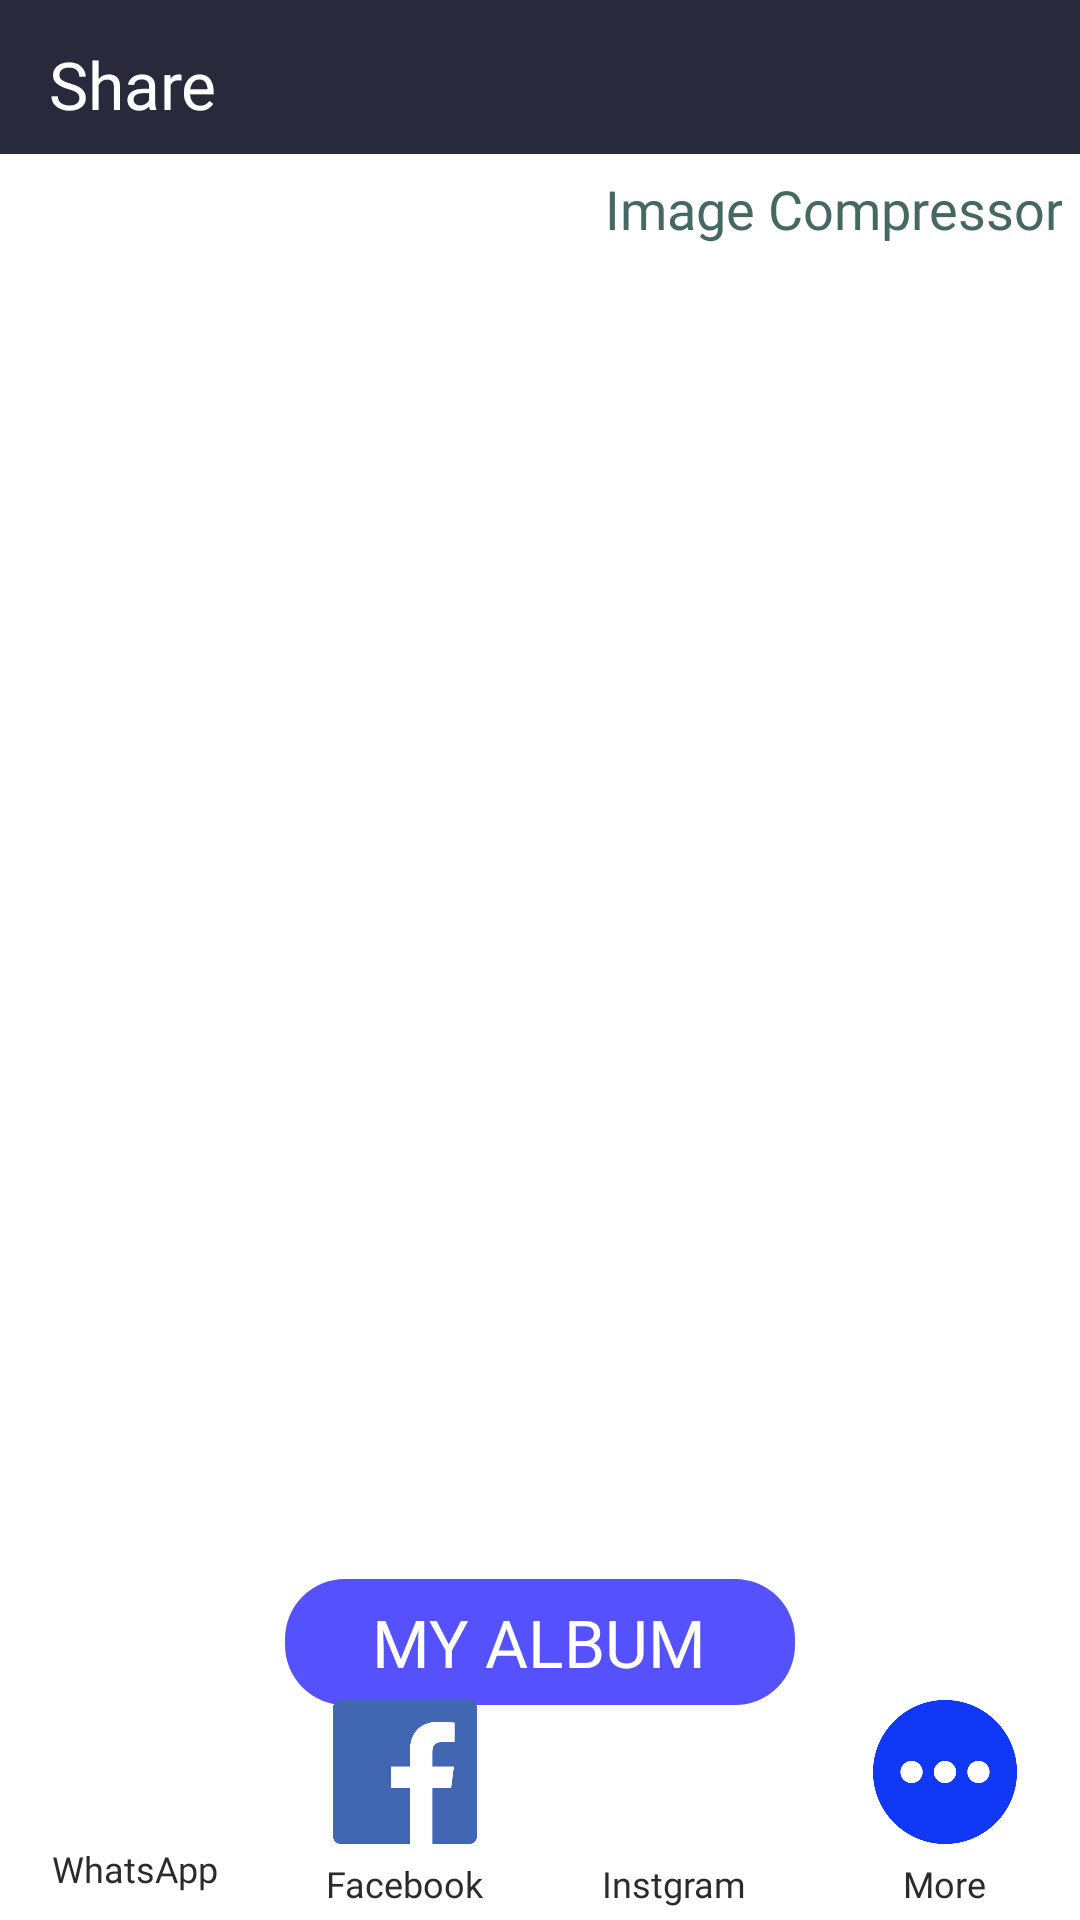

Here is an Android app screen rendered from its layout file. Give the layout XML and the strings, colors and styles it references.
<!-- AndroidManifest.xml: application theme AppTheme -->
<!-- res/layout/activity_image_share.xml -->
<?xml version="1.0" encoding="utf-8"?>
<LinearLayout xmlns:android="http://schemas.android.com/apk/res/android"
    xmlns:app="http://schemas.android.com/apk/res-auto"
    android:layout_width="match_parent"
    android:layout_height="match_parent"
    android:background="#ffffff"
    android:orientation="vertical">

    <LinearLayout
        android:layout_width="match_parent"
        android:layout_height="match_parent"
        android:layout_gravity="center"
        android:layout_weight="0.92"
        android:gravity="top">

        <androidx.appcompat.widget.Toolbar
            android:id="@+id/toolbar"
            android:layout_width="match_parent"
            android:layout_height="?attr/actionBarSize"
            android:background="#282a3b"
            android:gravity="center"
            android:theme="@style/ToolbarStyle">

            <androidx.appcompat.widget.AppCompatTextView
                android:layout_width="wrap_content"
                android:layout_height="wrap_content"
                android:fontFamily="@font/bebasneue_bold"
                android:gravity="center"
                android:text="Share"
                android:textColor="#ffffff"
                android:textSize="22sp" />
        </androidx.appcompat.widget.Toolbar>
    </LinearLayout>

    <LinearLayout
        android:layout_width="match_parent"
        android:layout_height="match_parent"
        android:layout_weight="0.08"
        android:orientation="vertical"
        android:weightSum="1">

        <LinearLayout
            android:layout_width="match_parent"
            android:layout_height="match_parent"
            android:layout_weight="0.2"
            android:orientation="vertical">

            <RelativeLayout
                android:layout_width="match_parent"
                android:layout_height="match_parent">

                <androidx.viewpager.widget.ViewPager
                    android:id="@+id/imagePager"
                    android:layout_width="match_parent"
                    android:layout_height="match_parent"
                    android:layout_margin="2dp" />

                <TextView
                    android:id="@+id/tvPhotoNo"
                    android:layout_width="wrap_content"
                    android:layout_height="wrap_content"
                    android:layout_alignParentRight="true"
                    android:layout_marginTop="6dp"
                    android:layout_marginRight="6dp"
                    android:fontFamily="@font/bebasneue_bold"
                    android:gravity="center"
                    android:text="Image Compressor"
                    android:textColor="#466762"
                    android:textSize="18sp" />
            </RelativeLayout>
        </LinearLayout>

        <LinearLayout
            android:layout_width="match_parent"
            android:layout_height="match_parent"
            android:layout_gravity="center"
            android:layout_weight="0.8"
            android:orientation="vertical">

            <LinearLayout
                android:layout_width="match_parent"
                android:layout_height="match_parent"
                android:gravity="center_horizontal"
                android:orientation="vertical">

                <RelativeLayout
                    android:layout_width="match_parent"
                    android:layout_height="match_parent">

                    <LinearLayout
                        android:id="@+id/lin_myalbum"
                        android:layout_width="170dp"
                        android:layout_height="42dp"
                        android:layout_centerHorizontal="true"
                        android:layout_marginTop="4dp"
                        android:background="@drawable/blue_bg"
                        android:gravity="center">

                        <TextView
                            android:layout_width="wrap_content"
                            android:layout_height="wrap_content"
                            android:fontFamily="@font/bebasneue_bold"
                            android:text="My Album"
                            android:textAllCaps="true"
                            android:textColor="#ffffff"
                            android:textSize="22sp" />
                    </LinearLayout>

                    <LinearLayout
                        android:layout_width="match_parent"
                        android:layout_height="wrap_content"
                        android:layout_alignParentBottom="true"
                        android:layout_marginBottom="4dp"
                        android:orientation="horizontal">

                        <LinearLayout
                            android:id="@+id/llWhatsApp"
                            android:layout_width="match_parent"
                            android:layout_height="wrap_content"
                            android:layout_gravity="center"
                            android:layout_weight="1"
                            android:orientation="vertical">

                            <ImageView
                                android:id="@+id/iv_whatsapp"
                                android:layout_width="48dp"
                                android:layout_height="48dp"
                                android:layout_gravity="center"
                                android:layout_weight="1"
                                android:src="@drawable/wa_ic" />

                            <TextView
                                android:layout_width="wrap_content"
                                android:layout_height="wrap_content"
                                android:layout_gravity="center"
                                android:fontFamily="@font/bengo"
                                android:singleLine="true"
                                android:text="WhatsApp"
                                android:textColor="#2a2b2a"
                                android:textSize="12sp" />
                        </LinearLayout>

                        <LinearLayout
                            android:id="@+id/llfacebook"
                            android:layout_width="match_parent"
                            android:layout_height="wrap_content"
                            android:layout_gravity="center"
                            android:layout_weight="1"
                            android:orientation="vertical">

                            <ImageView
                                android:id="@+id/iv_facebook"
                                android:layout_width="48dp"
                                android:layout_height="48dp"
                                android:layout_gravity="center"
                                android:layout_margin="5dp"
                                android:layout_weight="1"
                                android:src="@drawable/fb_ic" />

                            <TextView
                                android:layout_width="wrap_content"
                                android:layout_height="wrap_content"
                                android:layout_gravity="center"
                                android:fontFamily="@font/bengo"
                                android:singleLine="true"
                                android:text="Facebook"
                                android:textColor="#2a2b2a"
                                android:textSize="12sp" />
                        </LinearLayout>

                        <LinearLayout
                            android:id="@+id/llinstagram"
                            android:layout_width="match_parent"
                            android:layout_height="wrap_content"
                            android:layout_gravity="center"
                            android:layout_weight="1"
                            android:orientation="vertical">

                            <ImageView
                                android:id="@+id/iv_instragram"
                                android:layout_width="48dp"
                                android:layout_height="48dp"
                                android:layout_gravity="center"
                                android:layout_margin="5dp"
                                android:layout_weight="1"
                                android:src="@drawable/insta_ic" />

                            <TextView
                                android:layout_width="wrap_content"
                                android:layout_height="wrap_content"
                                android:layout_gravity="center"
                                android:fontFamily="@font/bengo"
                                android:singleLine="true"
                                android:text="Instgram"
                                android:textColor="#2a2b2a"
                                android:textSize="12sp" />
                        </LinearLayout>

                        <LinearLayout
                            android:id="@+id/llmore"
                            android:layout_width="match_parent"
                            android:layout_height="wrap_content"
                            android:layout_gravity="center"
                            android:layout_weight="1"
                            android:orientation="vertical">

                            <ImageView
                                android:id="@+id/iv_more"
                                android:layout_width="48dp"
                                android:layout_height="48dp"
                                android:layout_gravity="center"
                                android:layout_margin="5dp"
                                android:layout_weight="1"
                                android:src="@drawable/more" />

                            <TextView
                                android:layout_width="wrap_content"
                                android:layout_height="wrap_content"
                                android:layout_gravity="center"
                                android:fontFamily="@font/bengo"
                                android:singleLine="true"
                                android:text="More"
                                android:textColor="#2a2b2a"
                                android:textSize="12sp" />
                        </LinearLayout>
                    </LinearLayout>
                </RelativeLayout>
            </LinearLayout>
        </LinearLayout>
    </LinearLayout>
</LinearLayout>
<!-- resources referenced by this layout -->
<resources>
  <!-- drawable blue_bg (drawable) -->
  <?xml version="1.0" encoding="utf-8"?>
  <shape xmlns:android="http://schemas.android.com/apk/res/android" xmlns:app="http://schemas.android.com/apk/res-auto" xmlns:aapt="http://schemas.android.com/aapt" android:shape="rectangle">
      <corners android:radius="20dp"/>
      <solid android:color="#5451fd"/>
  </shape>
  <!-- drawable fb_ic: png bitmap (drawable, 5344 bytes) -->
  <!-- drawable more: png bitmap (drawable, 16742 bytes) -->
  <style name="ToolbarStyle">
          <item name="colorControlNormal">#ffffff</item>
      </style>
  <style name="AppTheme" parent="Theme.AppCompat.Light.NoActionBar">
          <item name="colorPrimary">@color/colorPrimary</item>
          <item name="colorPrimaryDark">@color/colorPrimaryDark</item>
          <item name="colorAccent">@color/colorAccent</item>
      </style>
  <!-- not gathered from this repository: default colours our renderer supplied (Android Studio template values) -->
  <color name="colorPrimary">#FF6200EE</color>
  <color name="colorPrimaryDark">#FF3700B3</color>
  <color name="colorAccent">#FF03DAC5</color>
</resources>
